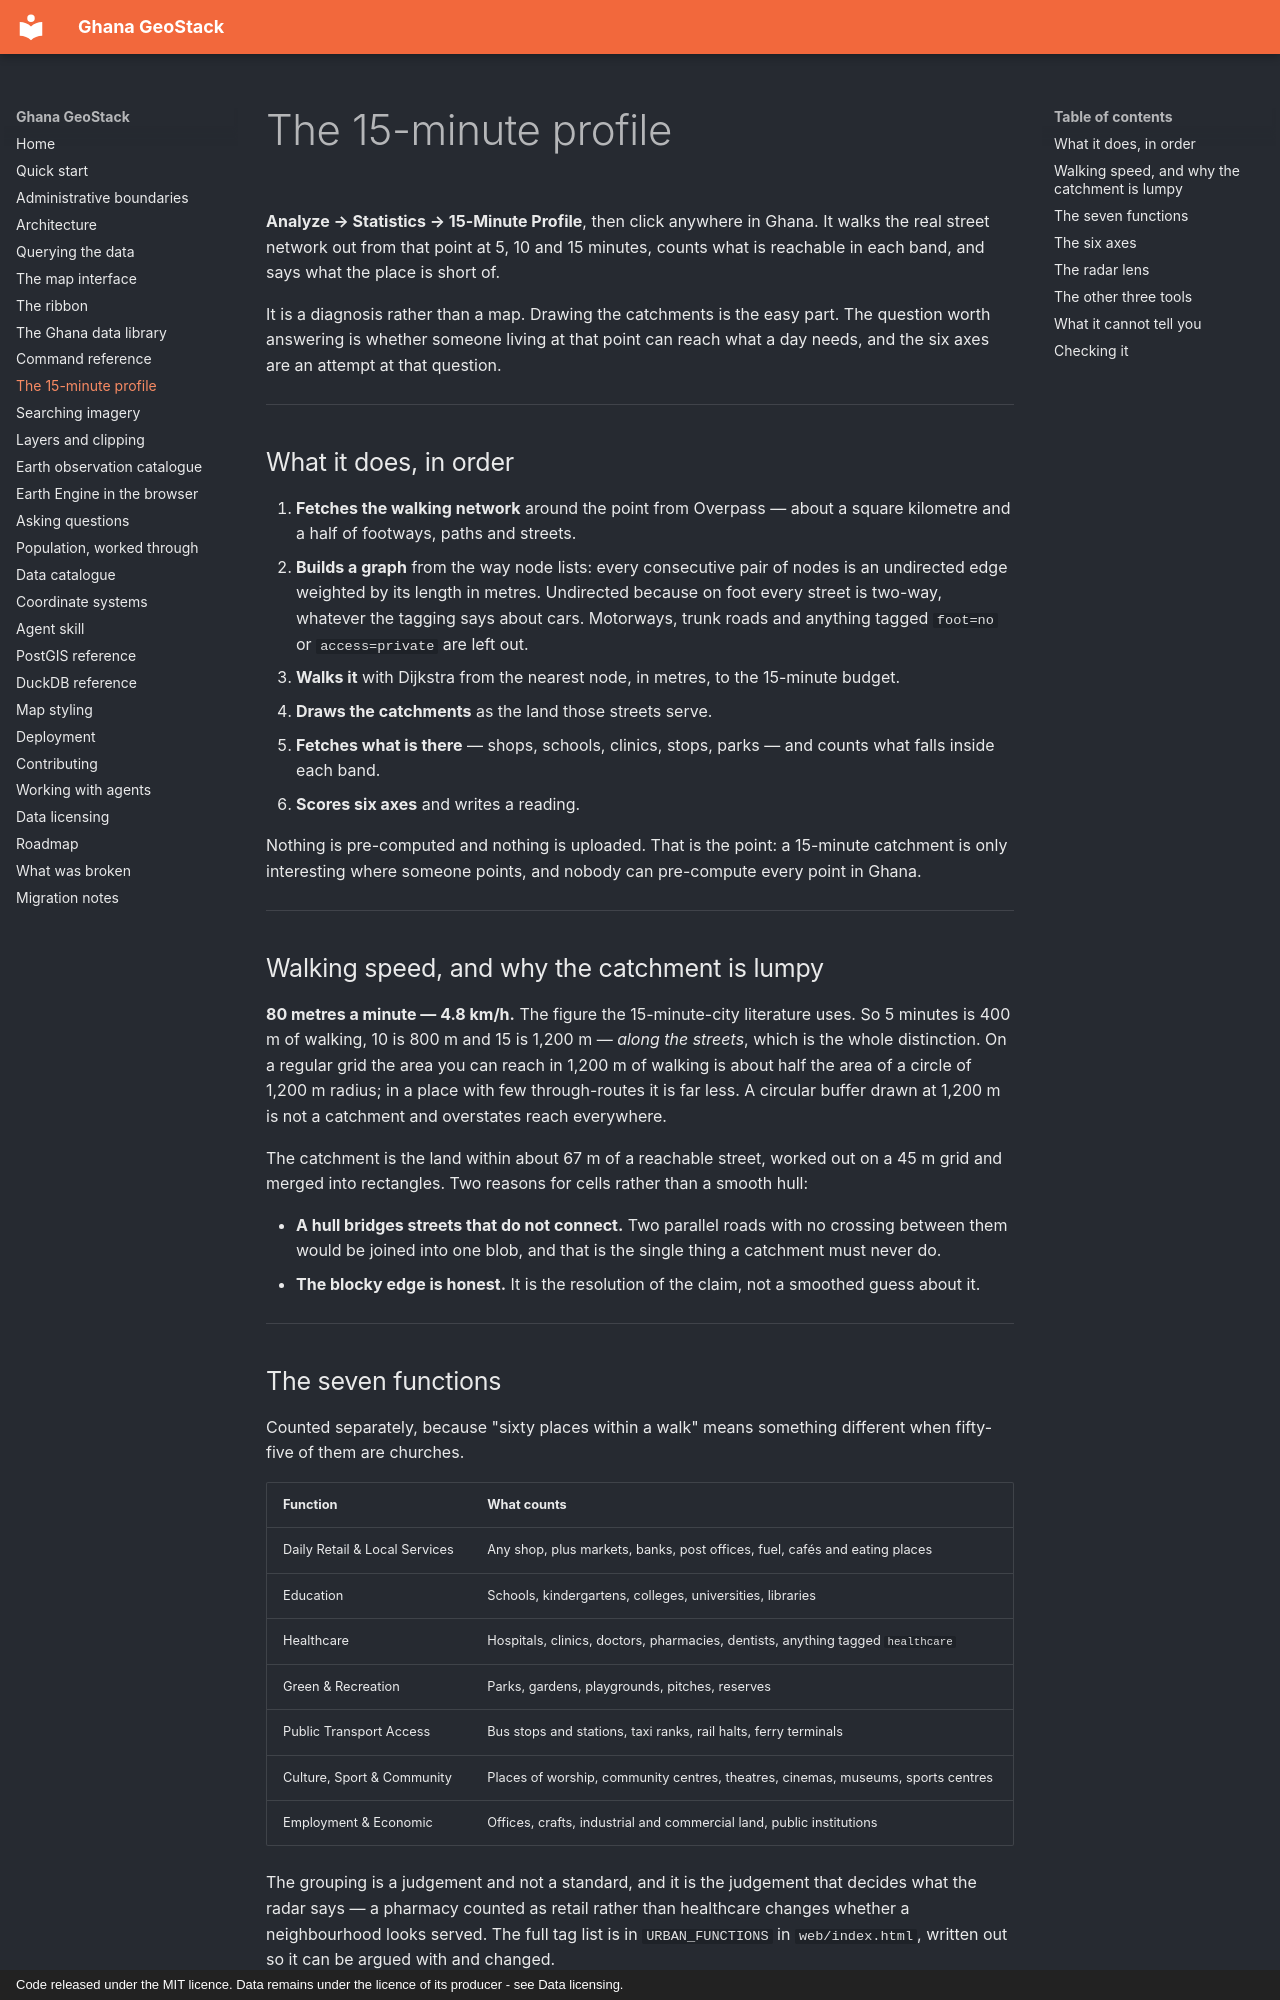

repository: desmond-lartey/ghana-geostack · page: fifteen-minute/index.html · generator: mkdocs · copyright: Code released under the MIT licence. Data remains under the licence of its producer - see Data licensing.

# The 15-minute profile

**Analyze → Statistics → 15-Minute Profile**, then click anywhere in Ghana.
It walks the real street network out from that point at 5, 10 and 15 minutes,
counts what is reachable in each band, and says what the place is short of.

It is a diagnosis rather than a map. Drawing the catchments is the easy part.
The question worth answering is whether someone living at that point can
reach what a day needs, and the six axes are an attempt at that question.

---

## What it does, in order

1. **Fetches the walking network** around the point from Overpass — about a
   square kilometre and a half of footways, paths and streets.
2. **Builds a graph** from the way node lists: every consecutive pair of
   nodes is an undirected edge weighted by its length in metres. Undirected
   because on foot every street is two-way, whatever the tagging says about
   cars. Motorways, trunk roads and anything tagged `foot=no` or
   `access=private` are left out.
3. **Walks it** with Dijkstra from the nearest node, in metres, to the
   15-minute budget.
4. **Draws the catchments** as the land those streets serve.
5. **Fetches what is there** — shops, schools, clinics, stops, parks — and
   counts what falls inside each band.
6. **Scores six axes** and writes a reading.

Nothing is pre-computed and nothing is uploaded. That is the point: a
15-minute catchment is only interesting where someone points, and nobody can
pre-compute every point in Ghana.

---

## Walking speed, and why the catchment is lumpy

**80 metres a minute — 4.8 km/h.** The figure the 15-minute-city literature
uses. So 5 minutes is 400 m of walking, 10 is 800 m and 15 is 1,200 m —
*along the streets*, which is the whole distinction. On a regular grid the
area you can reach in 1,200 m of walking is about half the area of a circle
of 1,200 m radius; in a place with few through-routes it is far less. A
circular buffer drawn at 1,200 m is not a catchment and overstates reach
everywhere.

The catchment is the land within about 67 m of a reachable street, worked out
on a 45 m grid and merged into rectangles. Two reasons for cells rather than
a smooth hull:

- **A hull bridges streets that do not connect.** Two parallel roads with no
  crossing between them would be joined into one blob, and that is the single
  thing a catchment must never do.
- **The blocky edge is honest.** It is the resolution of the claim, not a
  smoothed guess about it.

---

## The seven functions

Counted separately, because "sixty places within a walk" means something
different when fifty-five of them are churches.

| Function | What counts |
| --- | --- |
| Daily Retail & Local Services | Any shop, plus markets, banks, post offices, fuel, cafés and eating places |
| Education | Schools, kindergartens, colleges, universities, libraries |
| Healthcare | Hospitals, clinics, doctors, pharmacies, dentists, anything tagged `healthcare` |
| Green & Recreation | Parks, gardens, playgrounds, pitches, reserves |
| Public Transport Access | Bus stops and stations, taxi ranks, rail halts, ferry terminals |
| Culture, Sport & Community | Places of worship, community centres, theatres, cinemas, museums, sports centres |
| Employment & Economic | Offices, crafts, industrial and commercial land, public institutions |

The grouping is a judgement and not a standard, and it is the judgement that
decides what the radar says — a pharmacy counted as retail rather than
healthcare changes whether a neighbourhood looks served. The full tag list is
in `URBAN_FUNCTIONS` in `web/index.html`, written out so it can be argued
with and changed.

**Essentials** are retail, education, healthcare and transport.

---
